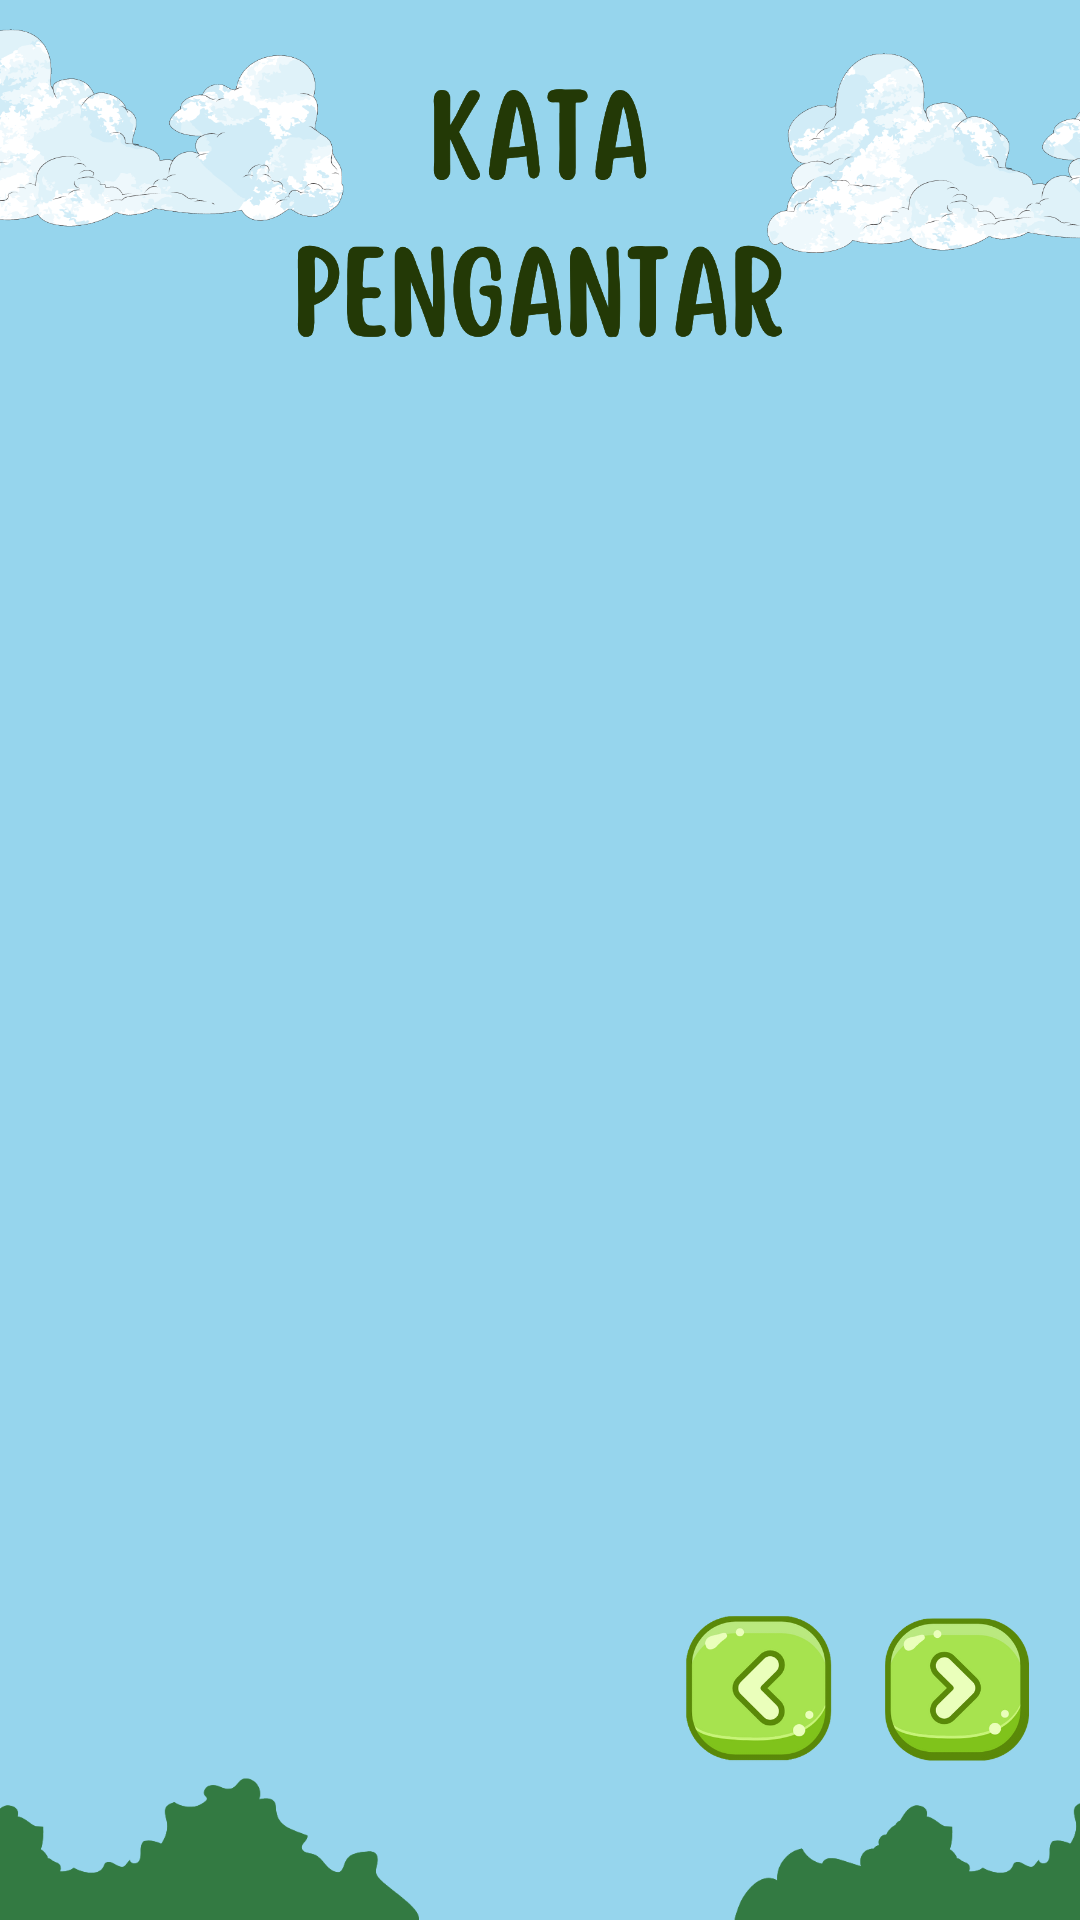

This screen was rendered from an Android layout file. Write that file and the resources it references.
<!-- AndroidManifest.xml: application theme Theme.EcoGuardian -->
<!-- res/layout/activity_two.xml -->
<?xml version="1.0" encoding="utf-8"?>
<androidx.constraintlayout.widget.ConstraintLayout xmlns:android="http://schemas.android.com/apk/res/android"
    xmlns:app="http://schemas.android.com/apk/res-auto"
    xmlns:tools="http://schemas.android.com/tools"
    android:layout_width="match_parent"
    android:layout_height="match_parent"
    android:background="@color/blue_sky"
    tools:context=".TwoActivity">

    <ImageView
        android:layout_width="150dp"
        android:layout_height="70dp"
        android:layout_marginStart="-36dp"
        android:layout_marginTop="8dp"
        android:src="@drawable/asset_cloud"
        app:layout_constraintStart_toStartOf="parent"
        app:layout_constraintTop_toTopOf="parent" />

    <ImageView
        android:layout_width="150dp"
        android:layout_height="70dp"
        android:layout_marginTop="16dp"
        android:layout_marginEnd="-46dp"
        android:src="@drawable/asset_cloud"
        app:layout_constraintEnd_toEndOf="parent"
        app:layout_constraintTop_toTopOf="parent" />

    <ImageView
        android:id="@+id/img_intro_text"
        android:layout_width="165dp"
        android:layout_height="110dp"
        android:layout_marginTop="16dp"
        android:src="@drawable/asset_introduction"
        app:layout_constraintEnd_toEndOf="parent"
        app:layout_constraintStart_toStartOf="parent"
        app:layout_constraintTop_toTopOf="parent" />

    <ImageView
        android:id="@+id/textView4"
        android:layout_width="0dp"
        android:layout_height="0dp"
        android:layout_margin="16dp"
        android:scaleType="fitCenter"
        android:src="@drawable/kata_pengantar"
        app:layout_constraintEnd_toEndOf="parent"
        app:layout_constraintStart_toStartOf="parent"
        app:layout_constraintTop_toBottomOf="@id/img_intro_text"
        app:layout_constraintBottom_toTopOf="@id/btn_prev"/>


    <ImageView
        android:layout_width="200dp"
        android:layout_height="70dp"
        android:layout_marginStart="-60dp"
        android:layout_marginBottom="-12dp"
        android:src="@drawable/asset_grass"
        app:layout_constraintBottom_toBottomOf="parent"
        app:layout_constraintStart_toStartOf="parent" />

    <ImageView
        android:layout_width="200dp"
        android:layout_height="70dp"
        android:layout_marginEnd="-84dp"
        android:layout_marginBottom="-12dp"
        android:src="@drawable/asset_grass"
        app:layout_constraintBottom_toBottomOf="parent"
        app:layout_constraintEnd_toEndOf="parent" />

    <ImageButton
        android:id="@+id/btn_prev"
        android:layout_width="50dp"
        android:layout_height="50dp"
        android:layout_marginEnd="16dp"
        android:layout_marginBottom="52dp"
        android:background="@drawable/asset_button_prev"
        app:layout_constraintBottom_toBottomOf="parent"
        app:layout_constraintEnd_toStartOf="@id/btn_next" />

    <ImageButton
        android:id="@+id/btn_next"
        android:layout_width="50dp"
        android:layout_height="50dp"
        android:layout_marginEnd="16dp"
        android:layout_marginBottom="52dp"
        android:background="@drawable/asset_btn_next"
        app:layout_constraintBottom_toBottomOf="parent"
        app:layout_constraintEnd_toEndOf="parent" />

</androidx.constraintlayout.widget.ConstraintLayout>
<!-- resources referenced by this layout -->
<resources>
  <color name="blue_sky">#96D5ED</color>
  <!-- drawable asset_btn_next: png bitmap (drawable, 35125 bytes) -->
  <!-- drawable asset_button_prev: png bitmap (drawable, 33254 bytes) -->
  <!-- drawable asset_cloud: png bitmap (drawable, 90269 bytes) -->
  <!-- drawable asset_grass: png bitmap (drawable, 11387 bytes) -->
  <!-- drawable asset_introduction: png bitmap (drawable, 40851 bytes) -->
  <style name="Theme.EcoGuardian" parent="Theme.MaterialComponents.DayNight.NoActionBar">
          
          <item name="colorPrimary">@color/blue</item>
          <item name="colorPrimaryVariant">@color/blue_sky</item>
          <item name="colorOnPrimary">@color/white</item>
          
          <item name="colorSecondary">@color/blue_sky</item>
          <item name="colorSecondaryVariant">@color/blue</item>
          <item name="colorOnSecondary">@color/black</item>
          
          <item name="android:statusBarColor">?attr/colorPrimaryVariant</item>
          
      </style>
  <color name="blue">#55B8D9</color>
  <color name="white">#FFFFFFFF</color>
  <color name="black">#FF000000</color>
</resources>
